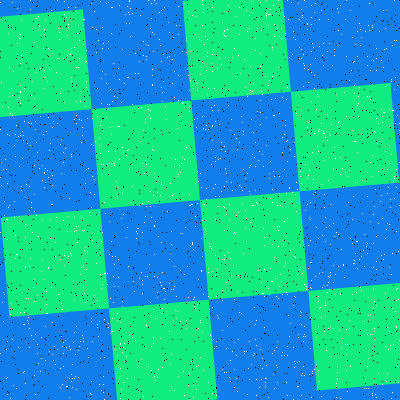

Source data for this figure (header and first rows):
Type, X, Y
Salt, 31, 202
Salt, 221, 191
Salt, 308, 69
Salt, 233, 233
Salt, 194, 119
Salt, 42, 259
Salt, 312, 152
Salt, 309, 121
Salt, 368, 25
Salt, 34, 42
Salt, 102, 71
Salt, 346, 370
Salt, 378, 223
Salt, 66, 347
Salt, 215, 219
Salt, 212, 140
Salt, 100, 1
Salt, 25, 224
Salt, 108, 2
Salt, 350, 238
Salt, 261, 91
Salt, 100, 274
Salt, 379, 31
Salt, 310, 219
Salt, 61, 139
Salt, 394, 40
Salt, 301, 58
Salt, 51, 204
Salt, 247, 31
Salt, 9, 135
Salt, 143, 130
Salt, 255, 166
Salt, 176, 318
Salt, 258, 270
Salt, 78, 25
Salt, 137, 233
Salt, 120, 398
Salt, 8, 33
Salt, 180, 172
Salt, 53, 121
Salt, 224, 30
Salt, 67, 216
Salt, 287, 0
Salt, 142, 284
Salt, 157, 192
Salt, 392, 392
Salt, 285, 125
Salt, 268, 397
Salt, 219, 124
Salt, 286, 292
Salt, 78, 377
Salt, 236, 215
Salt, 88, 357
Salt, 22, 131
Salt, 112, 331
Salt, 399, 123
Salt, 41, 337
Salt, 376, 70
Salt, 63, 58
Salt, 84, 230
... 3,140 more rows
